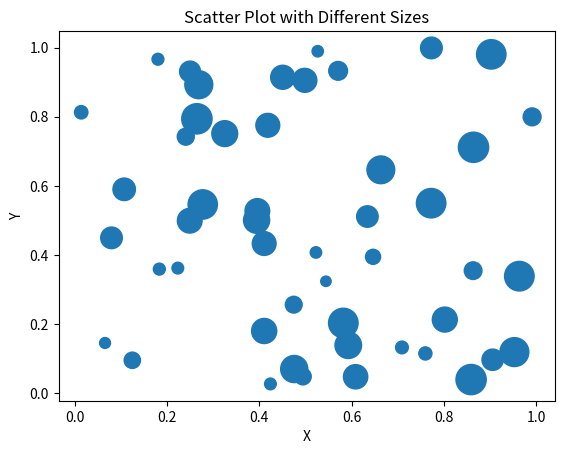

Write Python code to recreate this figure.
import matplotlib.pyplot as plt
import numpy as np
x = np.random.rand(50)
y = np.random.rand(50)
size = np.random.randint(50,500,50)
plt.scatter(x, y, s=size)
plt.title("Scatter Plot with Different Sizes")
plt.xlabel("X")
plt.ylabel("Y")
plt.show()
